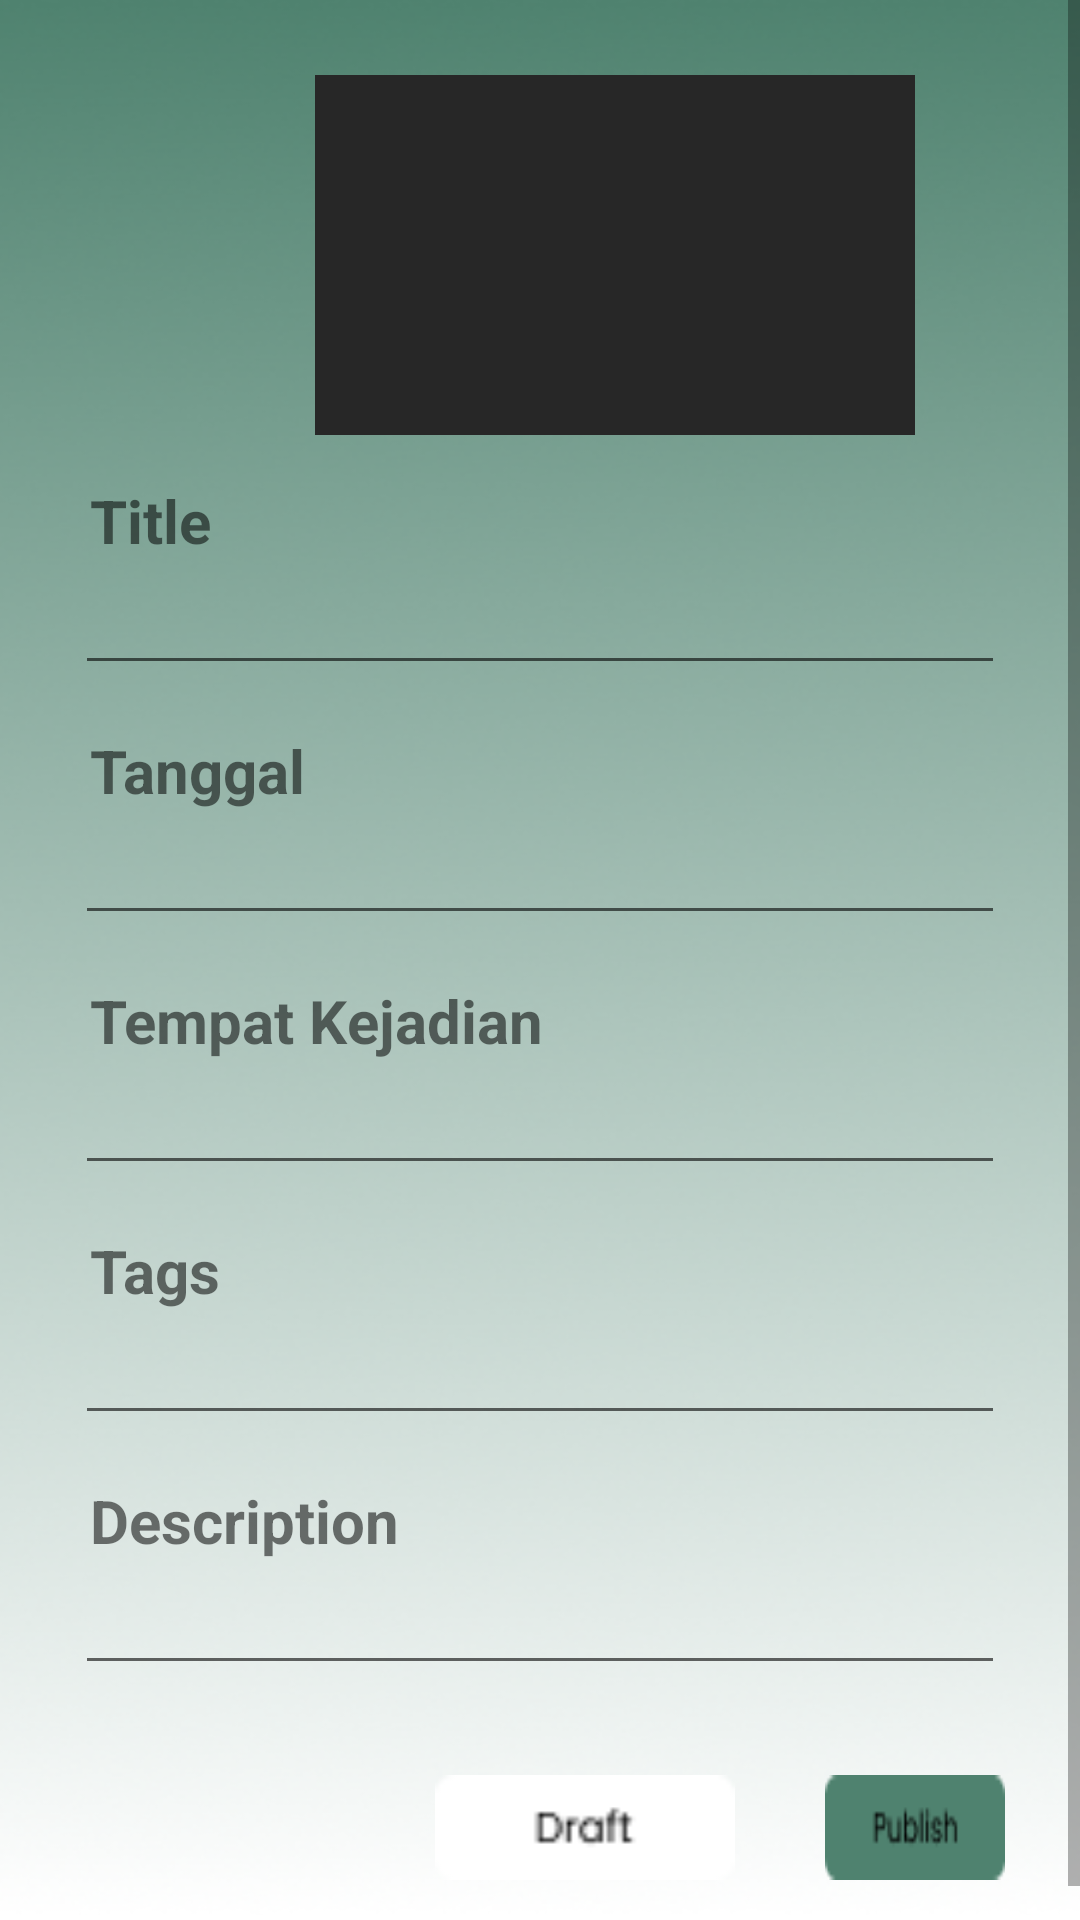

Android layout source for this screen:
<!-- AndroidManifest.xml: application theme Theme.Mwartawan -->
<!-- res/layout/input_berita.xml -->
<?xml version="1.0" encoding="utf-8"?>
<ScrollView xmlns:android="http://schemas.android.com/apk/res/android"
    android:layout_width="match_parent"
    android:layout_height="match_parent"
    android:background="@drawable/background">

    <RelativeLayout
        android:padding="25dp"
        android:layout_width="match_parent"
        android:layout_height="match_parent">

        <ImageView
            android:id="@+id/image"
            android:layout_width="200dp"
            android:layout_height="120dp"
            android:layout_marginLeft="80dp"
            android:background="#272727"
            android:src="@drawable/ic_image" />

        <TextView
            android:id="@+id/tvtitle"
            android:layout_width="match_parent"
            android:layout_height="wrap_content"
            android:layout_below="@id/image"
            android:layout_marginTop="15dp"
            android:text="Title"
            android:textSize="20dp"
            android:layout_marginLeft="5dp"
            android:textStyle="bold"/>

        <EditText
            android:id="@+id/etjudul"
            android:layout_width="match_parent"
            android:layout_height="wrap_content"
            android:layout_below="@+id/tvtitle"
            android:inputType="text"/>

        <TextView
            android:id="@+id/tvtgl"
            android:layout_width="match_parent"
            android:layout_height="wrap_content"
            android:layout_below="@id/etjudul"
            android:layout_marginTop="15dp"
            android:text="Tanggal"
            android:textSize="20dp"
            android:layout_marginLeft="5dp"
            android:textStyle="bold"/>

        <EditText
            android:id="@+id/ettanggal"
            android:layout_width="match_parent"
            android:layout_height="wrap_content"
            android:layout_below="@+id/tvtgl"
            android:inputType="text"/>

        <TextView
            android:id="@+id/tvtkp"
            android:layout_width="match_parent"
            android:layout_height="wrap_content"
            android:layout_below="@id/ettanggal"
            android:layout_marginTop="15dp"
            android:text="Tempat Kejadian"
            android:textSize="20dp"
            android:layout_marginLeft="5dp"
            android:textStyle="bold"/>

        <EditText
            android:id="@+id/ettkp"
            android:layout_width="match_parent"
            android:layout_height="wrap_content"
            android:layout_below="@+id/tvtkp"
            android:inputType="text"/>

        <TextView
            android:id="@+id/tvtags"
            android:layout_width="match_parent"
            android:layout_height="wrap_content"
            android:layout_below="@id/ettkp"
            android:layout_marginTop="15dp"
            android:text="Tags"
            android:textSize="20dp"
            android:layout_marginLeft="5dp"
            android:textStyle="bold"/>

        <EditText
            android:id="@+id/ettags"
            android:layout_width="match_parent"
            android:layout_height="wrap_content"
            android:layout_below="@+id/tvtags"
            android:inputType="text"/>

        <TextView
            android:id="@+id/tvdescription"
            android:layout_width="match_parent"
            android:layout_height="wrap_content"
            android:layout_below="@id/ettags"
            android:layout_marginTop="15dp"
            android:text="Description"
            android:textSize="20dp"
            android:layout_marginLeft="5dp"
            android:textStyle="bold"/>

        <EditText
            android:id="@+id/etdescription"
            android:layout_width="match_parent"
            android:layout_height="wrap_content"
            android:layout_below="@id/tvdescription"
            android:drawablePadding="24dp" />

        <ImageButton
            android:id="@+id/btnpublish"
            android:layout_width="100dp"
            android:layout_height="35dp"
            android:layout_below="@+id/etdescription"
            android:layout_marginTop="30dp"
            android:layout_marginLeft="250dp"
            android:background="@drawable/btnpublish"
            android:onClick="login" />

        <ImageButton
            android:id="@+id/btndraft"
            android:layout_width="100dp"
            android:layout_height="35dp"
            android:layout_below="@+id/etdescription"
            android:layout_marginLeft="120dp"
            android:layout_marginTop="30dp"
            android:background="@drawable/btndraft"
            android:onClick="login" />
    </RelativeLayout>
</ScrollView>
<!-- resources referenced by this layout -->
<resources>
  <!-- drawable background: png bitmap (drawable-hdpi, 274527 bytes) -->
  <!-- drawable btndraft: png bitmap (drawable-xxxhdpi, 528 bytes) -->
  <!-- drawable btnpublish: png bitmap (drawable-mdpi, 830 bytes) -->
  <style name="Theme.Mwartawan" parent="Theme.MaterialComponents.DayNight.DarkActionBar">
          
          <item name="colorPrimary">@color/purple_500</item>
          <item name="colorPrimaryVariant">@color/purple_700</item>
          <item name="colorOnPrimary">@color/white</item>
          
          <item name="colorSecondary">@color/teal_200</item>
          <item name="colorSecondaryVariant">@color/teal_700</item>
          <item name="colorOnSecondary">@color/black</item>
          
          <item name="android:statusBarColor" tools:targetApi="l">?attr/colorPrimaryVariant</item>
          
      </style>
  <!-- not gathered from this repository: default colours our renderer supplied (Android Studio template values) -->
  <color name="purple_500">#FF6200EE</color>
  <color name="purple_700">#FF3700B3</color>
  <color name="teal_200">#FF03DAC5</color>
  <color name="teal_700">#FF018786</color>
  <color name="black">#FF000000</color>
  <color name="white">#FFFFFFFF</color>
</resources>
